Image classification data set "data" (ysnni2/PhotoTrip on GitHub). Class labels (6): beach, city, culture, festival, food, nature.

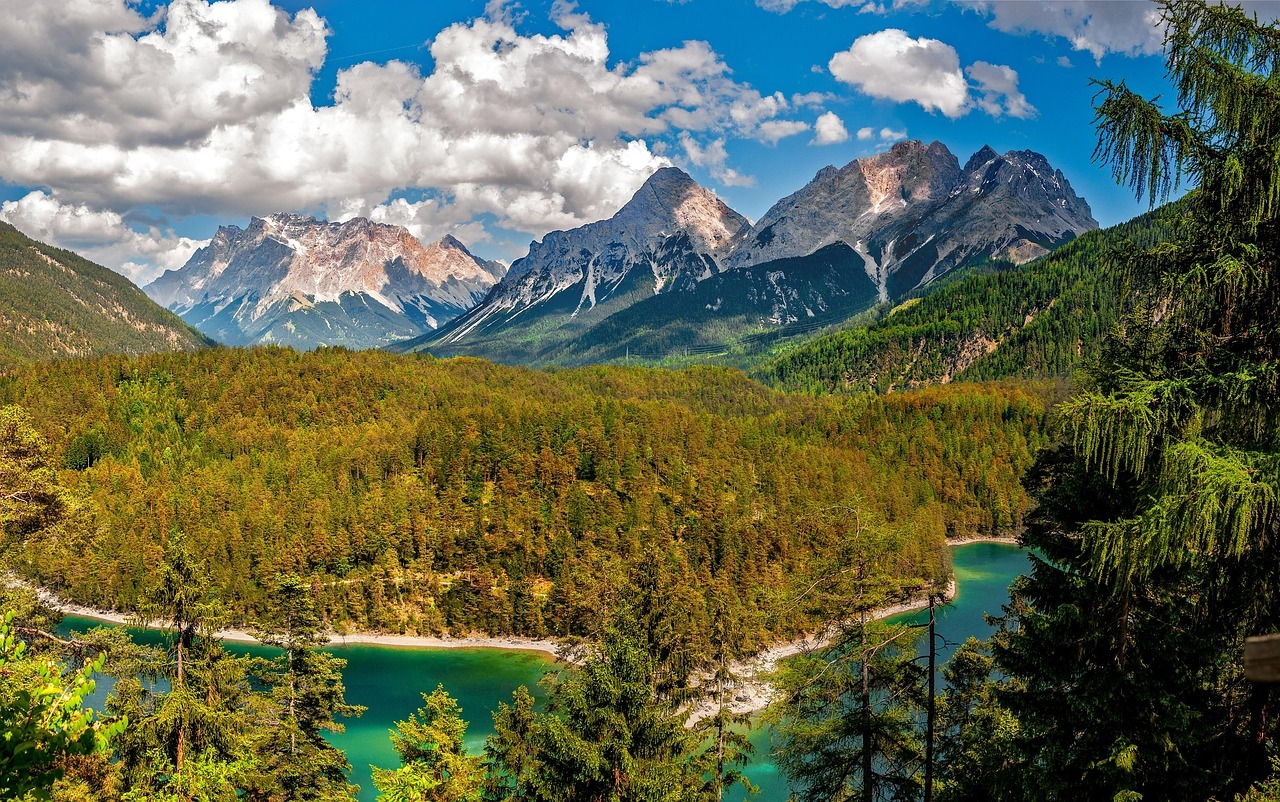
Label: nature

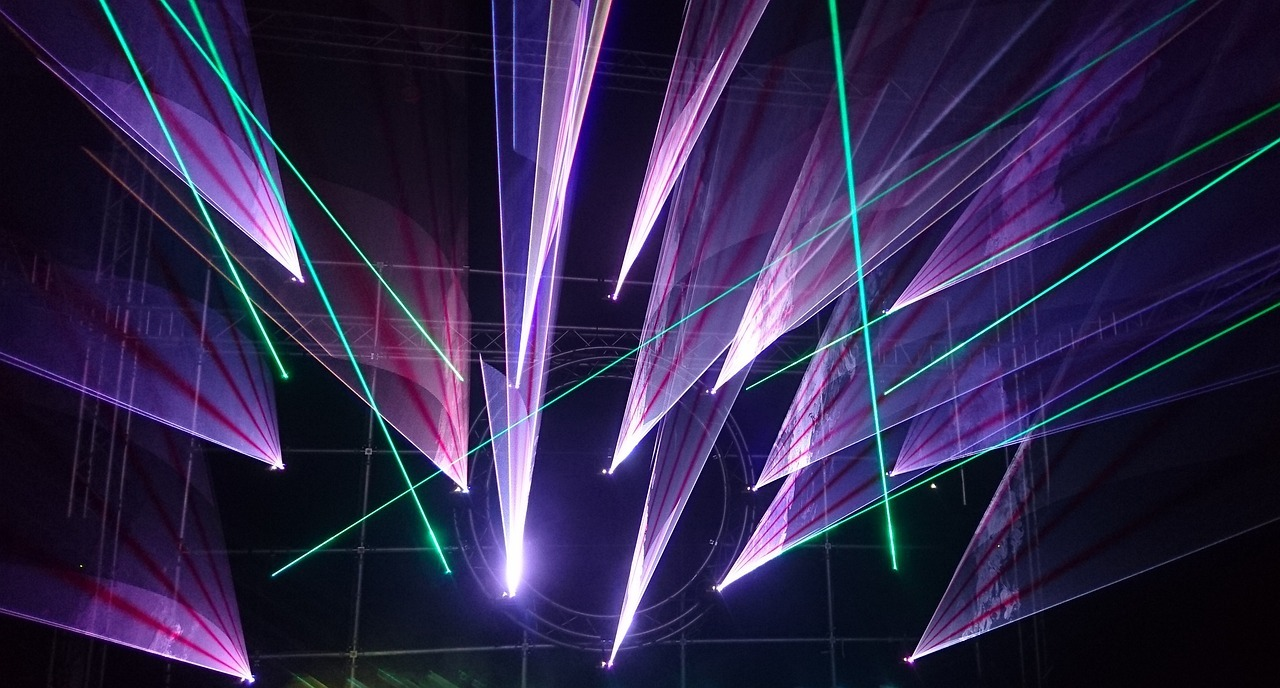
Label: festival

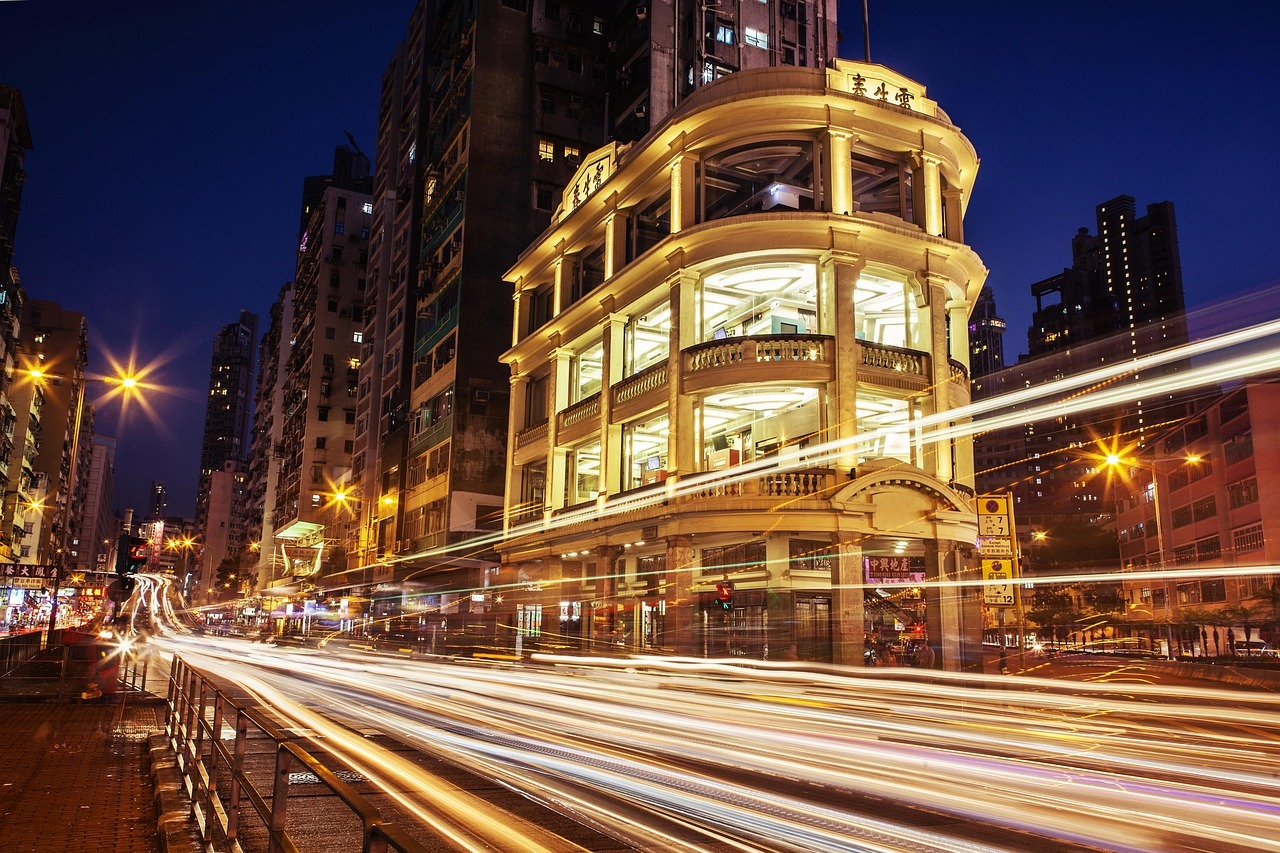
Label: city

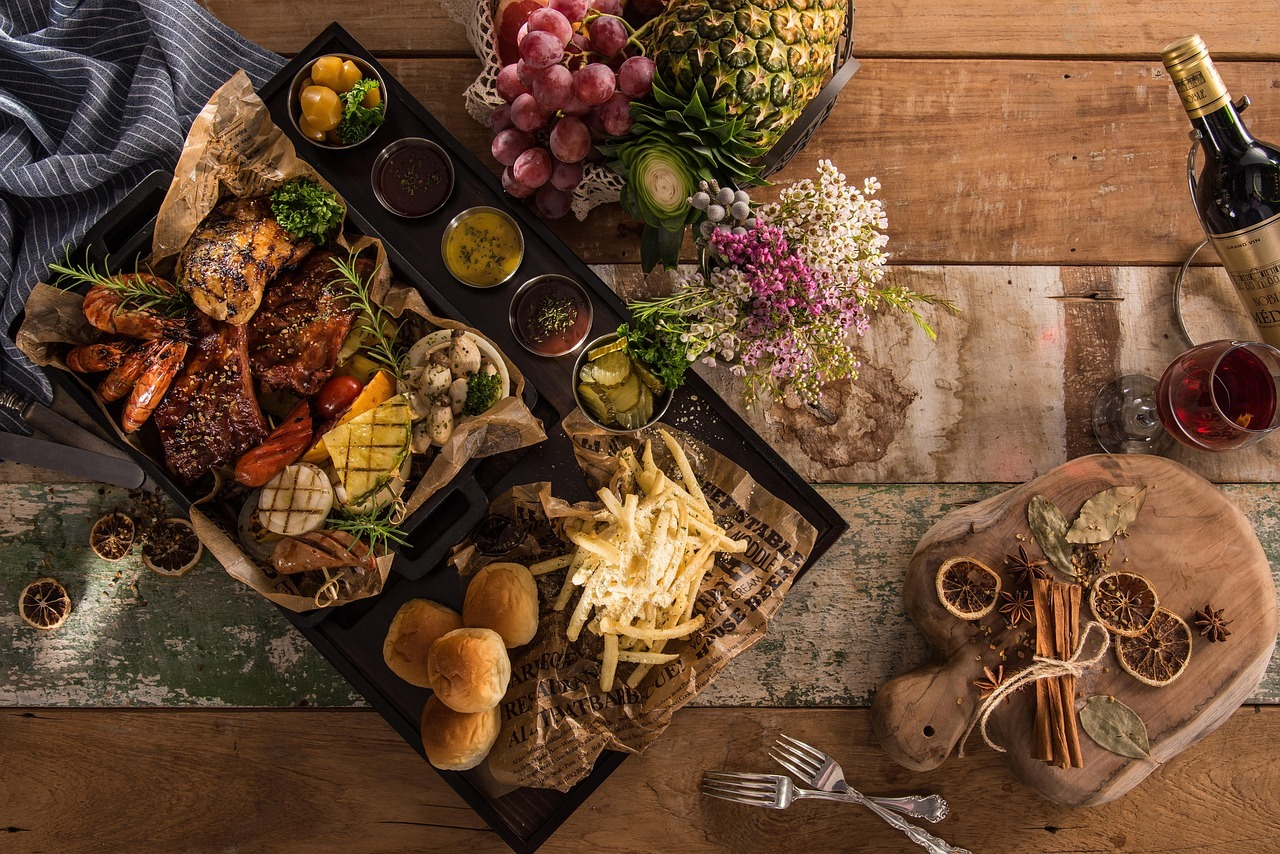
Label: food

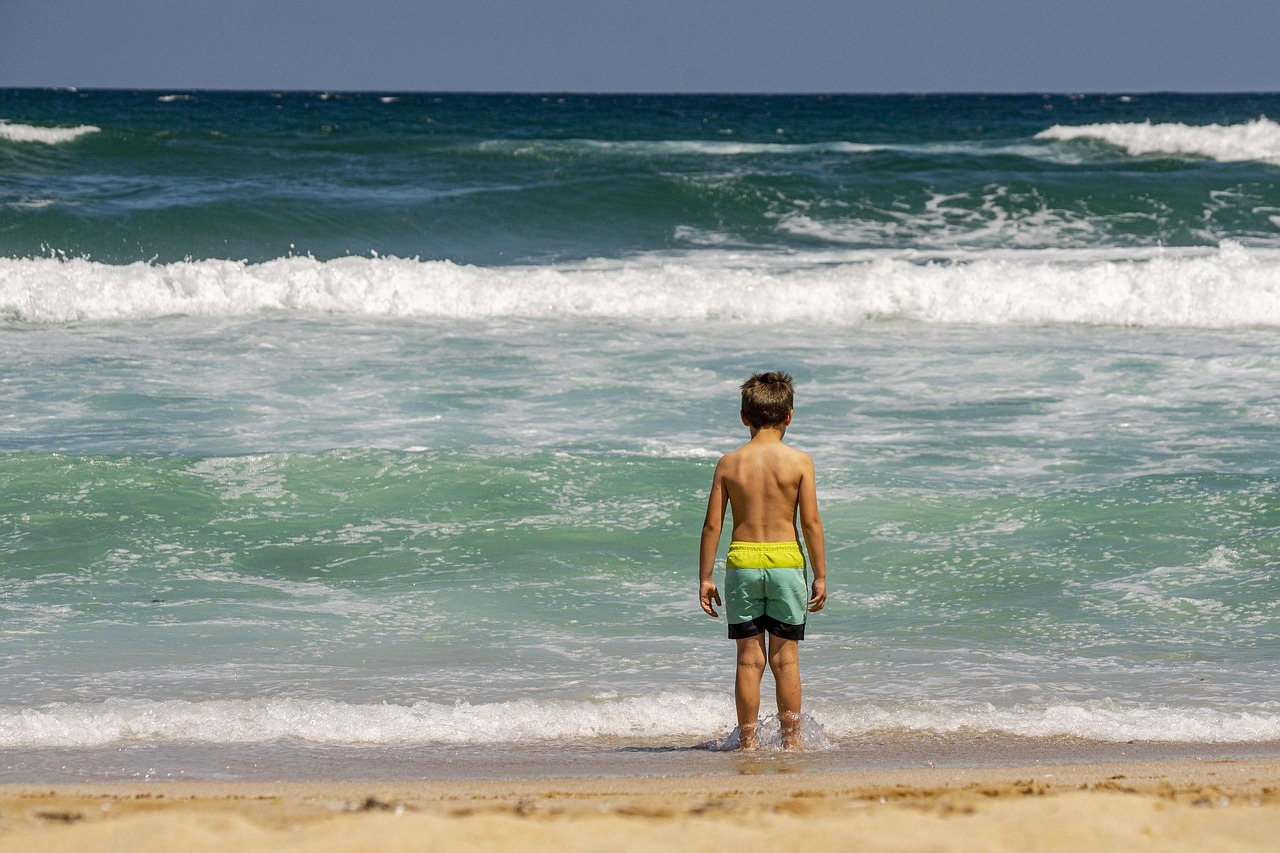
Label: beach

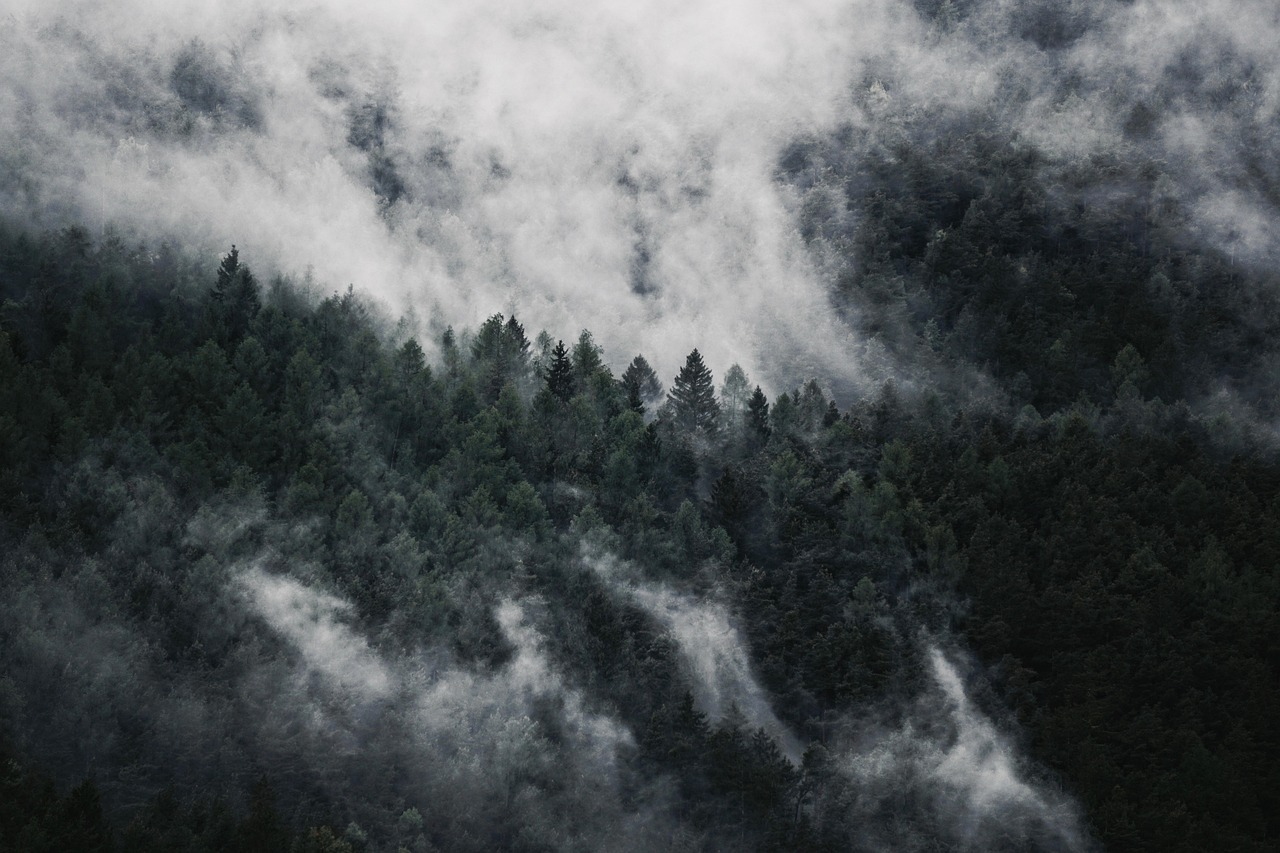
Label: nature
